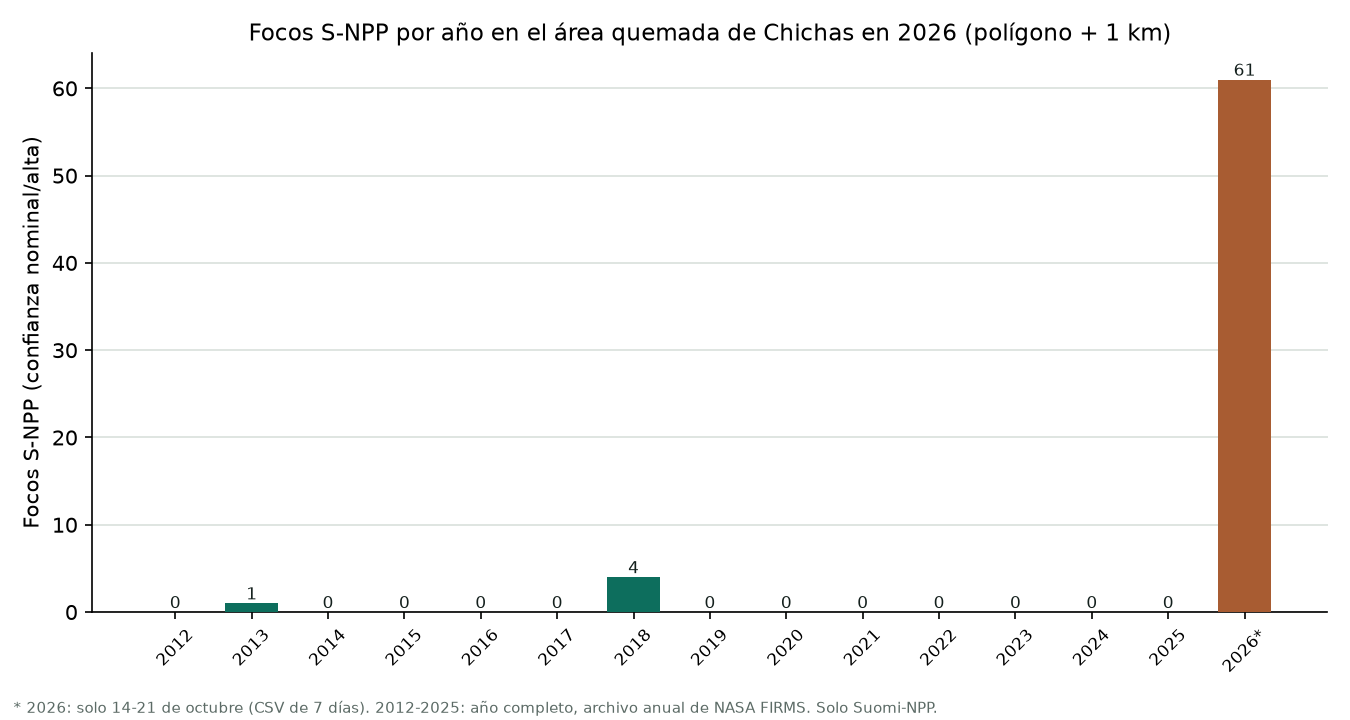

The file beside this chart, header and first rows:
anio, focos_poligono, focos_poligono_mas_1km, dias_con_focos_1km, meses_con_focos_1km, dias_con_datos, fuente
2012, 0, 0, 0, , 346, FIRMS archivo anual S-NPP (Perú)
2013, 0, 1, 1, 03, 365, FIRMS archivo anual S-NPP (Perú)
2014, 0, 0, 0, , 363, FIRMS archivo anual S-NPP (Perú)
2015, 0, 0, 0, , 365, FIRMS archivo anual S-NPP (Perú)
2016, 0, 0, 0, , 365, FIRMS archivo anual S-NPP (Perú)
2017, 0, 0, 0, , 364, FIRMS archivo anual S-NPP (Perú)
2018, 0, 4, 1, 12, 365, FIRMS archivo anual S-NPP (Perú)
2019, 0, 0, 0, , 364, FIRMS archivo anual S-NPP (Perú)
2020, 0, 0, 0, , 366, FIRMS archivo anual S-NPP (Perú)
2021, 0, 0, 0, , 365, FIRMS archivo anual S-NPP (Perú)
2022, 0, 0, 0, , 350, FIRMS archivo anual S-NPP (Perú)
2023, 0, 0, 0, , 363, FIRMS archivo anual S-NPP (Perú)
2024, 0, 0, 0, , 346, FIRMS archivo anual S-NPP (Perú)
2025, 0, 0, 0, , 362, FIRMS archivo anual S-NPP (Perú)
2026, 44, 61, 2, 10, 8, FIRMS NRT 7 días S-NPP (14-21 oct 2026)
